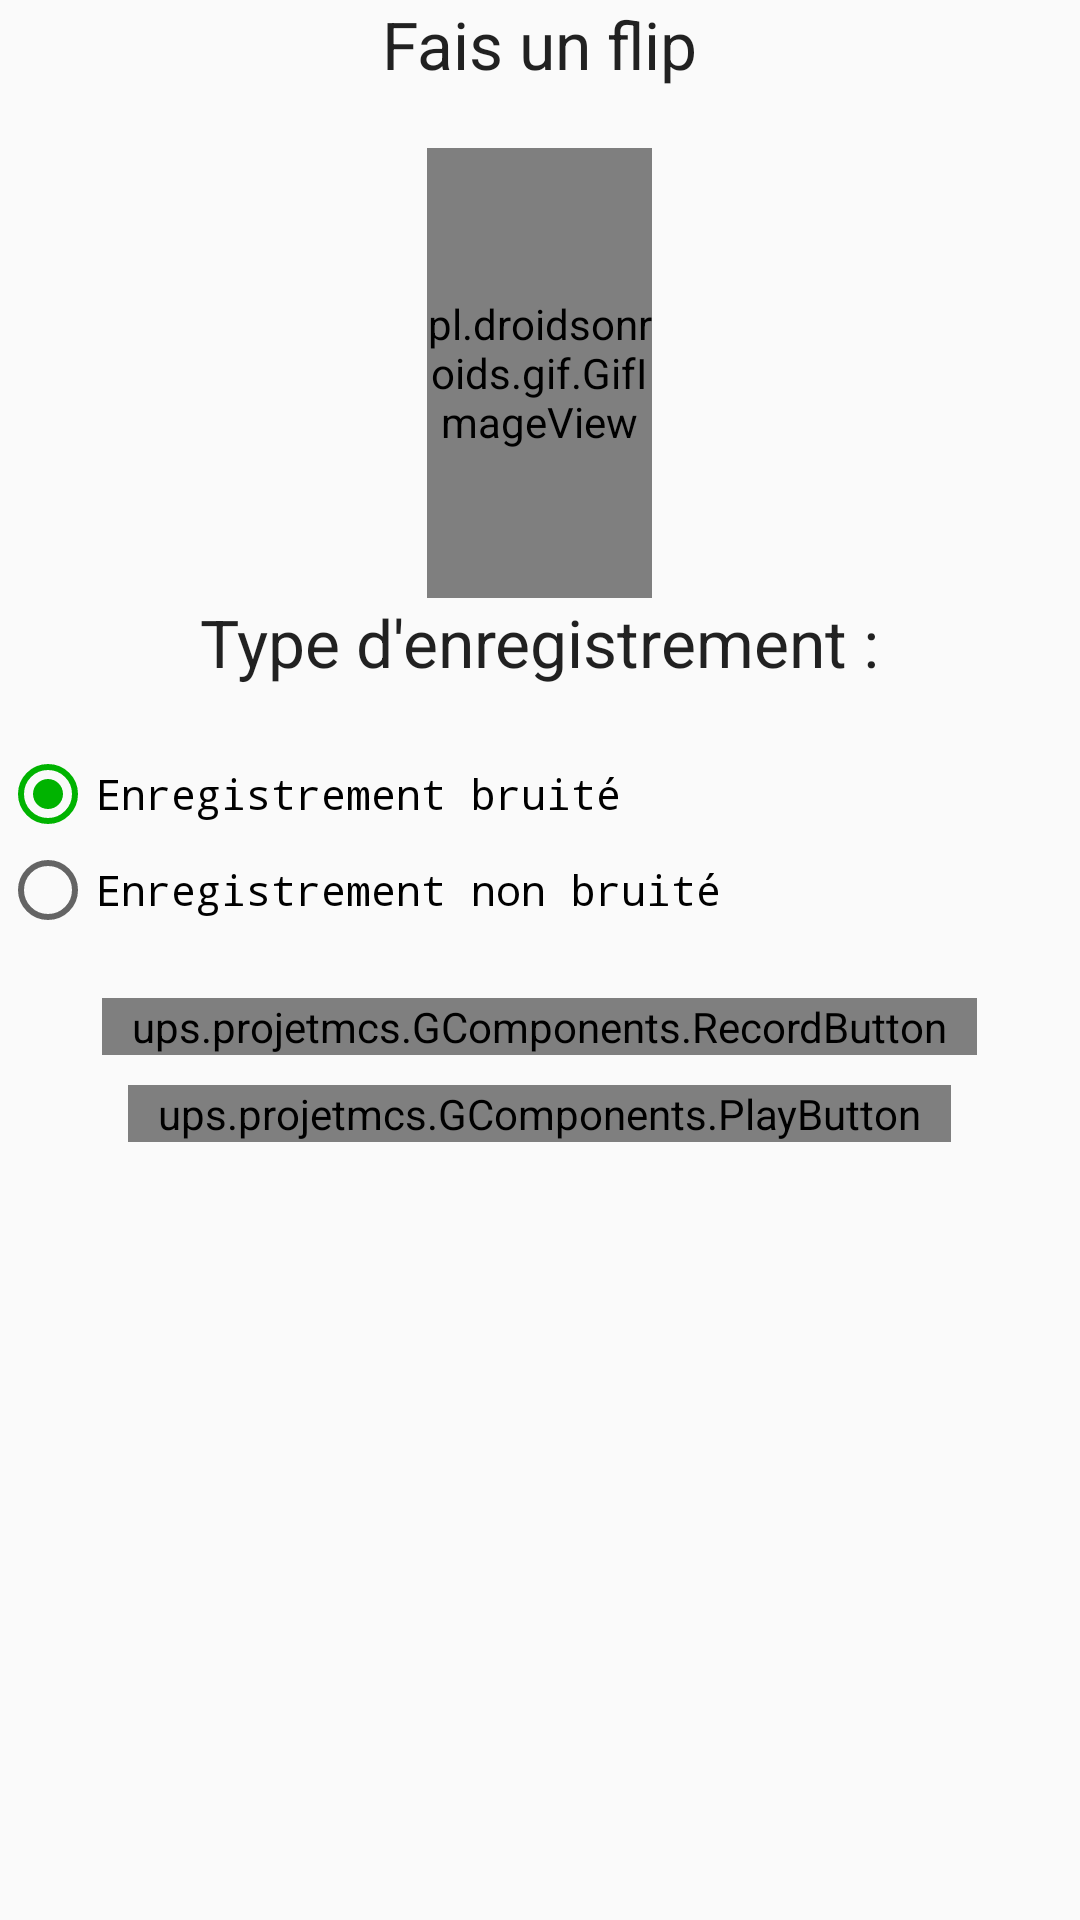

Android layout source for this screen:
<!-- AndroidManifest.xml: application theme AppTheme -->
<!-- res/layout/flip_layout.xml -->
<?xml version="1.0" encoding="utf-8"?>
<LinearLayout xmlns:android="http://schemas.android.com/apk/res/android"
    android:orientation="vertical"
    android:layout_width="match_parent"
    android:layout_height="match_parent"
    android:layout_margin="@dimen/margePrincipale" >

    <TextView
        android:layout_width="wrap_content"
        android:layout_height="wrap_content"
        android:textAppearance="?android:attr/textAppearanceLarge"
        android:text="Fais un flip"
        android:id="@+id/textViewCommand"
        android:layout_gravity="center_horizontal"
        android:layout_marginBottom="20dp"/>

    <pl.droidsonroids.gif.GifImageView
        android:layout_width="75dp"
        android:layout_height="150dp"
        android:layout_gravity="center_horizontal"
        android:src="@drawable/flip"/>

    <TextView
        android:layout_width="wrap_content"
        android:layout_height="wrap_content"
        android:textAppearance="?android:attr/textAppearanceLarge"
        android:text="Type d&apos;enregistrement :"
        android:id="@+id/textViewChoix"
        android:layout_marginBottom="20dp"
        android:layout_gravity="center"
        android:textAlignment="center" />

    <RadioGroup xmlns:android="http://schemas.android.com/apk/res/android"
        android:id="@+id/radioGroupFlip"
        android:layout_width="fill_parent"
        android:layout_height="wrap_content"
        android:orientation="vertical"
        android:checkedButton="@+id/radioFlipNonBruite">

        <RadioButton
            android:layout_width="wrap_content"
            android:layout_height="wrap_content"
            android:text="Enregistrement bruité"
            android:id="@+id/radioBruite"
            android:checked="true"
            android:layout_marginRight="50dp" />

        <RadioButton
            android:layout_width="wrap_content"
            android:layout_height="wrap_content"
            android:text="Enregistrement non bruité"
            android:id="@+id/radioNonBruite"
            android:checked="false"
            android:layout_marginRight="50dp" />

    </RadioGroup>

    <ups.projetmcs.GComponents.RecordButton
        android:layout_width="wrap_content"
        android:layout_height="wrap_content"
        android:text="Enregistrer l'instruction"
        android:id="@+id/btnRecord"
        android:layout_gravity="center_horizontal"
        android:layout_marginTop="20dp"
        android:background="#63e877"
        android:paddingRight="10dp"
        android:paddingLeft="10dp" />

    <ups.projetmcs.GComponents.PlayButton
        android:layout_width="wrap_content"
        android:layout_height="wrap_content"
        android:text="Ecouter l'instruction"
        android:id="@+id/btnPlay"
        android:layout_gravity="center_horizontal"
        android:background="#e9a11c"
        android:layout_marginTop="10dp"
        android:paddingLeft="10dp"
        android:paddingRight="10dp" />

</LinearLayout>
<!-- resources referenced by this layout -->
<resources>
  <dimen name="margePrincipale">30dp</dimen>
  <!-- drawable flip: gif bitmap (drawable, 142189 bytes) -->
  <style name="AppTheme" parent="Theme.AppCompat.Light.DarkActionBar">
          
          <item name="colorPrimary">@color/colorPrimary</item>
          <item name="colorPrimaryDark">@color/colorPrimaryDark</item>
          <item name="colorAccent">@color/colorAccent</item>
          <item name="android:buttonStyle">@style/MonospaceTextViewStyle</item>
          <item name="android:radioButtonStyle">@style/MonospaceRadioButtonStyle</item>
      </style>
  <color name="colorPrimary">#009900</color>
  <color name="colorPrimaryDark">#004d00</color>
  <color name="colorAccent">#00b300</color>
  <style name="MonospaceTextViewStyle" parent="android:Widget.Button">
          <item name="android:fontFamily">monospace</item>
      </style>
  <style name="MonospaceRadioButtonStyle" parent="android:Widget.CompoundButton.RadioButton">
          <item name="android:fontFamily">monospace</item>
      </style>
</resources>
